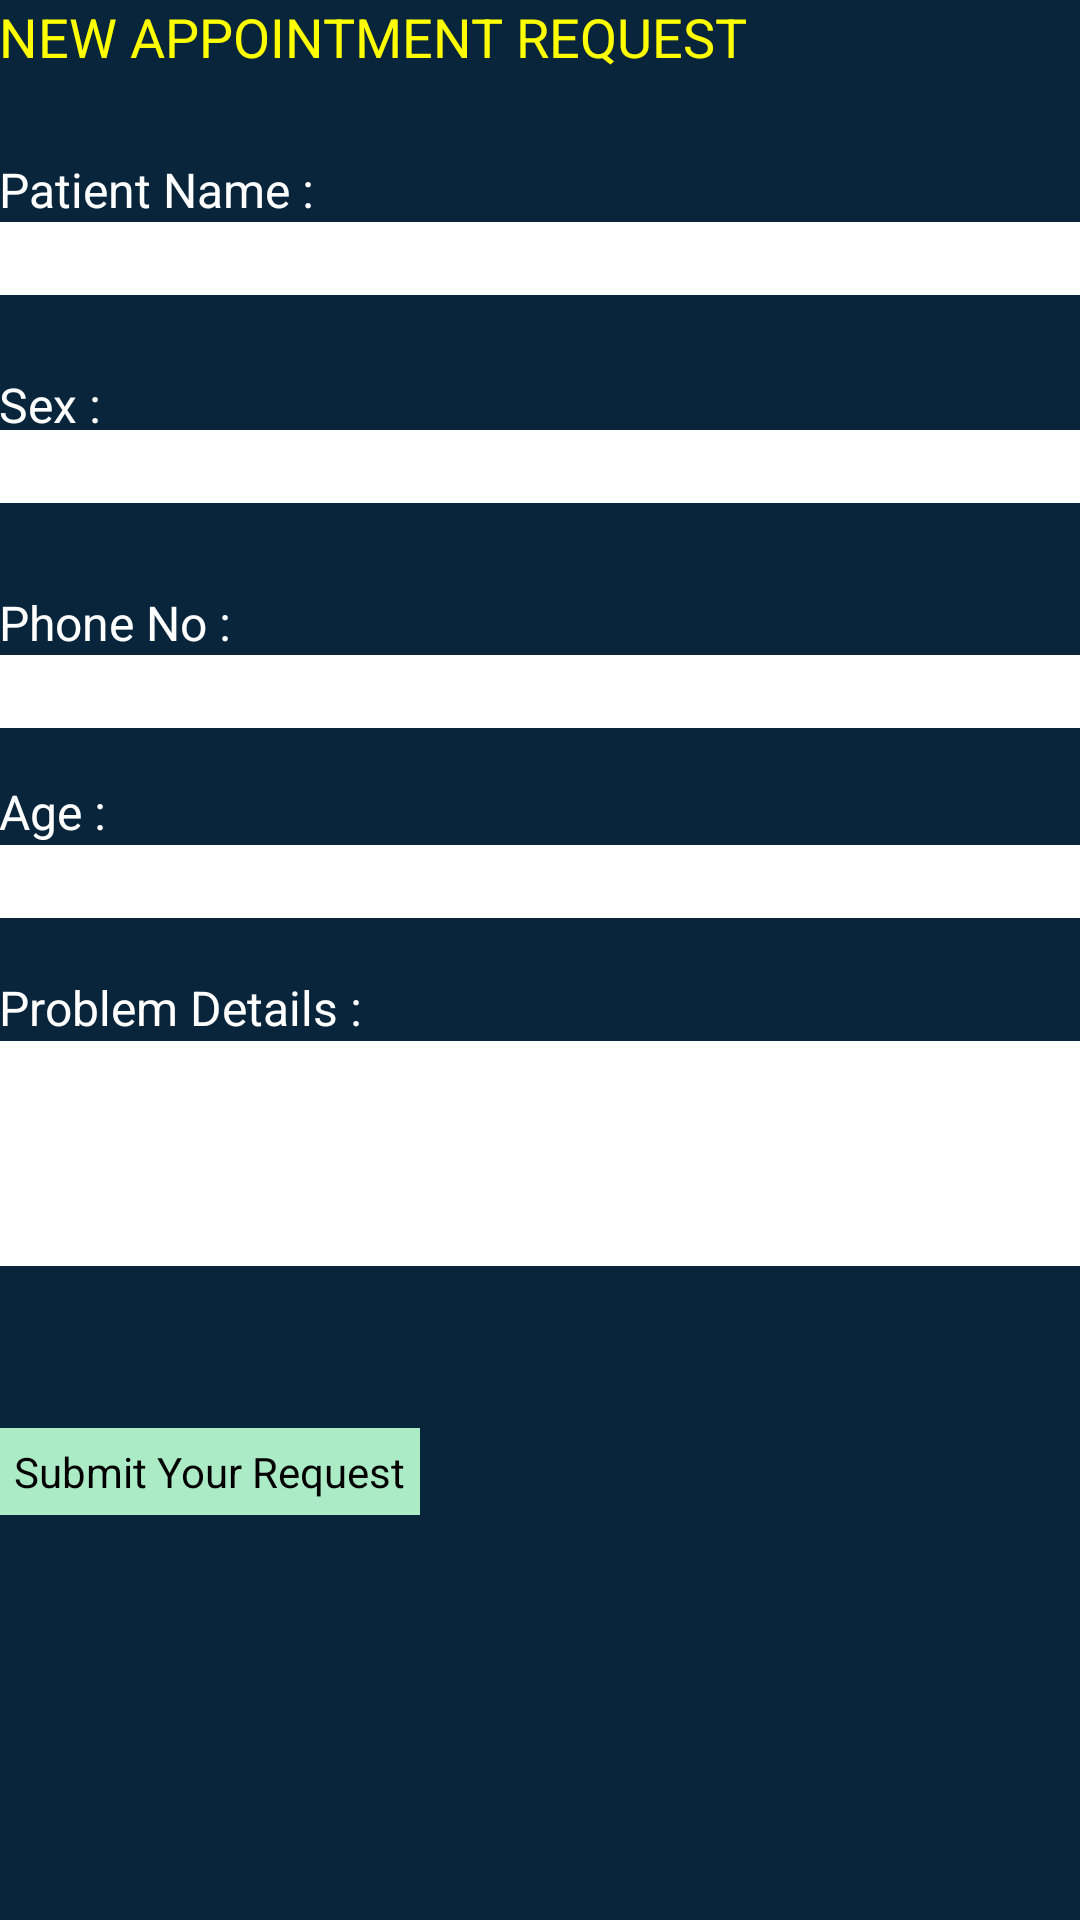

Layout XML and referenced resources for this Android screen:
<!-- AndroidManifest.xml: application theme AppTheme -->
<!-- res/layout/activity_appointment_request.xml -->
<ScrollView xmlns:android="http://schemas.android.com/apk/res/android"
    android:id="@+id/scroll"
    android:layout_width="match_parent"
    android:layout_height="fill_parent"
    android:fillViewport="true" >

<RelativeLayout
    android:layout_width="match_parent"
    android:layout_height="wrap_content"
    android:background="#08253c"
    android:paddingBottom="@dimen/activity_vertical_margin"
    android:paddingLeft="@dimen/activity_horizontal_margin"
    android:paddingRight="@dimen/activity_horizontal_margin"
    android:paddingTop="@dimen/activity_vertical_margin" >

    <EditText
        android:id="@+id/ETPr02"
        android:layout_width="match_parent"
        android:layout_height="wrap_content"
        android:layout_alignLeft="@+id/ETPr01"
        android:layout_below="@+id/ETPr01"
        android:layout_marginTop="45dp"
        android:background="#ffffff"
        android:ems="10" />

    <EditText
        android:id="@+id/ETPr04"
        android:layout_width="match_parent"
        android:layout_height="wrap_content"
        android:layout_alignLeft="@+id/ETPr03"
        android:layout_below="@+id/ETPr03"
        android:layout_marginTop="39dp"
        android:background="#ffffff"
        android:ems="10" />

    <EditText
        android:id="@+id/ETPr05"
        android:layout_width="match_parent"
        android:layout_height="wrap_content"
        android:layout_below="@+id/ETPr04"
        android:layout_marginTop="41dp"
        android:background="#ffffff"
        android:ems="10"
        android:minHeight="75dp" />

    <EditText
        android:id="@+id/ETPr03"
        android:layout_width="match_parent"
        android:layout_height="wrap_content"
        android:layout_alignLeft="@+id/ETPr02"
        android:layout_below="@+id/TextView04"
        android:background="#ffffff"
        android:ems="10" />

    <TextView
        android:id="@+id/TextView03"
        android:layout_width="wrap_content"
        android:layout_height="wrap_content"
        android:layout_alignBottom="@+id/ETPr02"
        android:layout_marginBottom="22dp"
        android:text="Sex :"
        android:textColor="#ffffff"
        android:textSize="16sp" />

    <TextView
        android:id="@+id/TextView08"
        android:layout_width="wrap_content"
        android:layout_height="wrap_content"
        android:layout_alignParentLeft="true"
        android:layout_alignParentTop="true"
        android:text="NEW APPOINTMENT REQUEST"
        android:textColor="#ffff00"
        android:textSize="18sp" />

    <TextView
        android:id="@+id/TextView07"
        android:layout_width="wrap_content"
        android:layout_height="wrap_content"
        android:layout_alignLeft="@+id/ETPr05"
        android:layout_below="@+id/ETPr04"
        android:layout_marginTop="19dp"
        android:text="Problem Details :"
        android:textColor="#ffffff"
        android:textSize="16sp" />

    <TextView
        android:id="@+id/TextView05"
        android:layout_width="wrap_content"
        android:layout_height="wrap_content"
        android:layout_alignLeft="@+id/ETPr04"
        android:layout_below="@+id/ETPr03"
        android:layout_marginTop="17dp"
        android:text="Age :"
        android:textColor="#ffffff"
        android:textSize="16sp" />

    <Button
        android:id="@+id/ETPr01_button"
        android:layout_width="wrap_content"
        android:layout_height="wrap_content"
        android:layout_alignLeft="@+id/ETPr05"
        android:layout_below="@+id/ETPr05"
        android:layout_marginTop="54dp"
        android:text="Submit Your Request"
        android:textColor="#000"
        android:background="#abebc6"
        android:padding="5dp" />

    <EditText
        android:id="@+id/ETPr01"
        android:layout_width="match_parent"
        android:layout_height="wrap_content"
        android:layout_alignLeft="@+id/p_username"
        android:layout_alignStart="@+id/p_username"
        android:layout_below="@+id/p_username"
        android:background="#ffffff"
        android:ems="10" />

    <TextView
        android:id="@+id/p_username"
        android:layout_width="wrap_content"
        android:layout_height="wrap_content"
        android:layout_alignParentLeft="true"
        android:layout_below="@+id/TextView08"
        android:layout_marginTop="28dp"
        android:text="Patient Name :"
        android:textColor="#ffffff"
        android:textSize="16sp" />

    <TextView
        android:id="@+id/TextView04"
        android:layout_width="wrap_content"
        android:layout_height="wrap_content"
        android:layout_alignLeft="@+id/ETPr03"
        android:layout_below="@+id/ETPr02"
        android:layout_marginTop="29dp"
        android:text="Phone No :"
        android:textColor="#ffffff"
        android:textSize="16sp" />
</RelativeLayout>

</ScrollView>
<!-- resources referenced by this layout -->
<resources>
  <style name="AppTheme" parent="AppBaseTheme">
          
      </style>
  <style name="AppBaseTheme" parent="android:Theme.Light">
          
      </style>
</resources>
